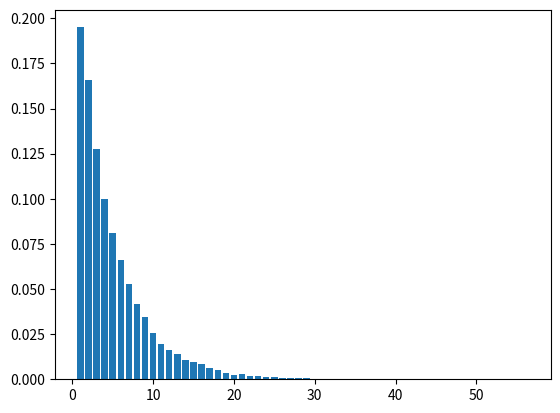
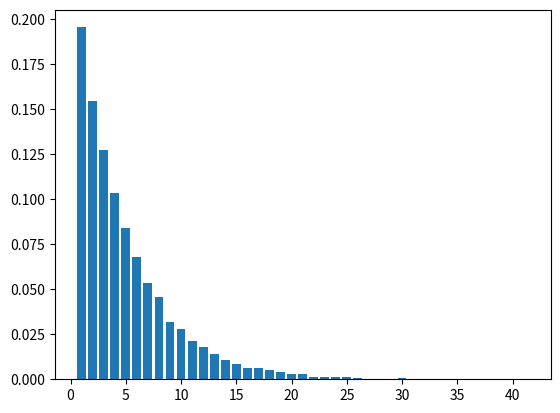

Here is the Python script that generated these plots, in order:
import numpy as np
import matplotlib.pyplot as plt
def count_frequencies( data, relative = True):
    counter = {} # dictionary
    
    for element in data:
        if element not in counter:
            counter[element]=1
        else:
            counter[element]+=1
    if relative == True:
        for element in counter:
            counter[element] = counter[element] / len(data)
    return counter

def generateGeometricSamples(p=0.2,reps = 10000):
    samples = np.random.geometric(p,reps)
    return samples

def generateGeometricSamplesConditional(p=0.2, k=3, reps = 20000):
    samples = np.random.geometric(p,reps)
    samples = samples[samples>k] #only take samples where samples > k
    samples -= k
    return samples

reps = 10000
p=0.2
samples1 = generateGeometricSamples(p,reps)

samples2 = generateGeometricSamplesConditional(p) # simulate x-k|X>k
samples2 = samples2[:reps]

freq1 = count_frequencies(samples1)
freq2 = count_frequencies(samples2)

plt.figure(0)
plt.bar(freq1.keys(), freq1.values())
plt.figure(1)
plt.bar(freq2.keys(), freq2.values())
plt.show()

